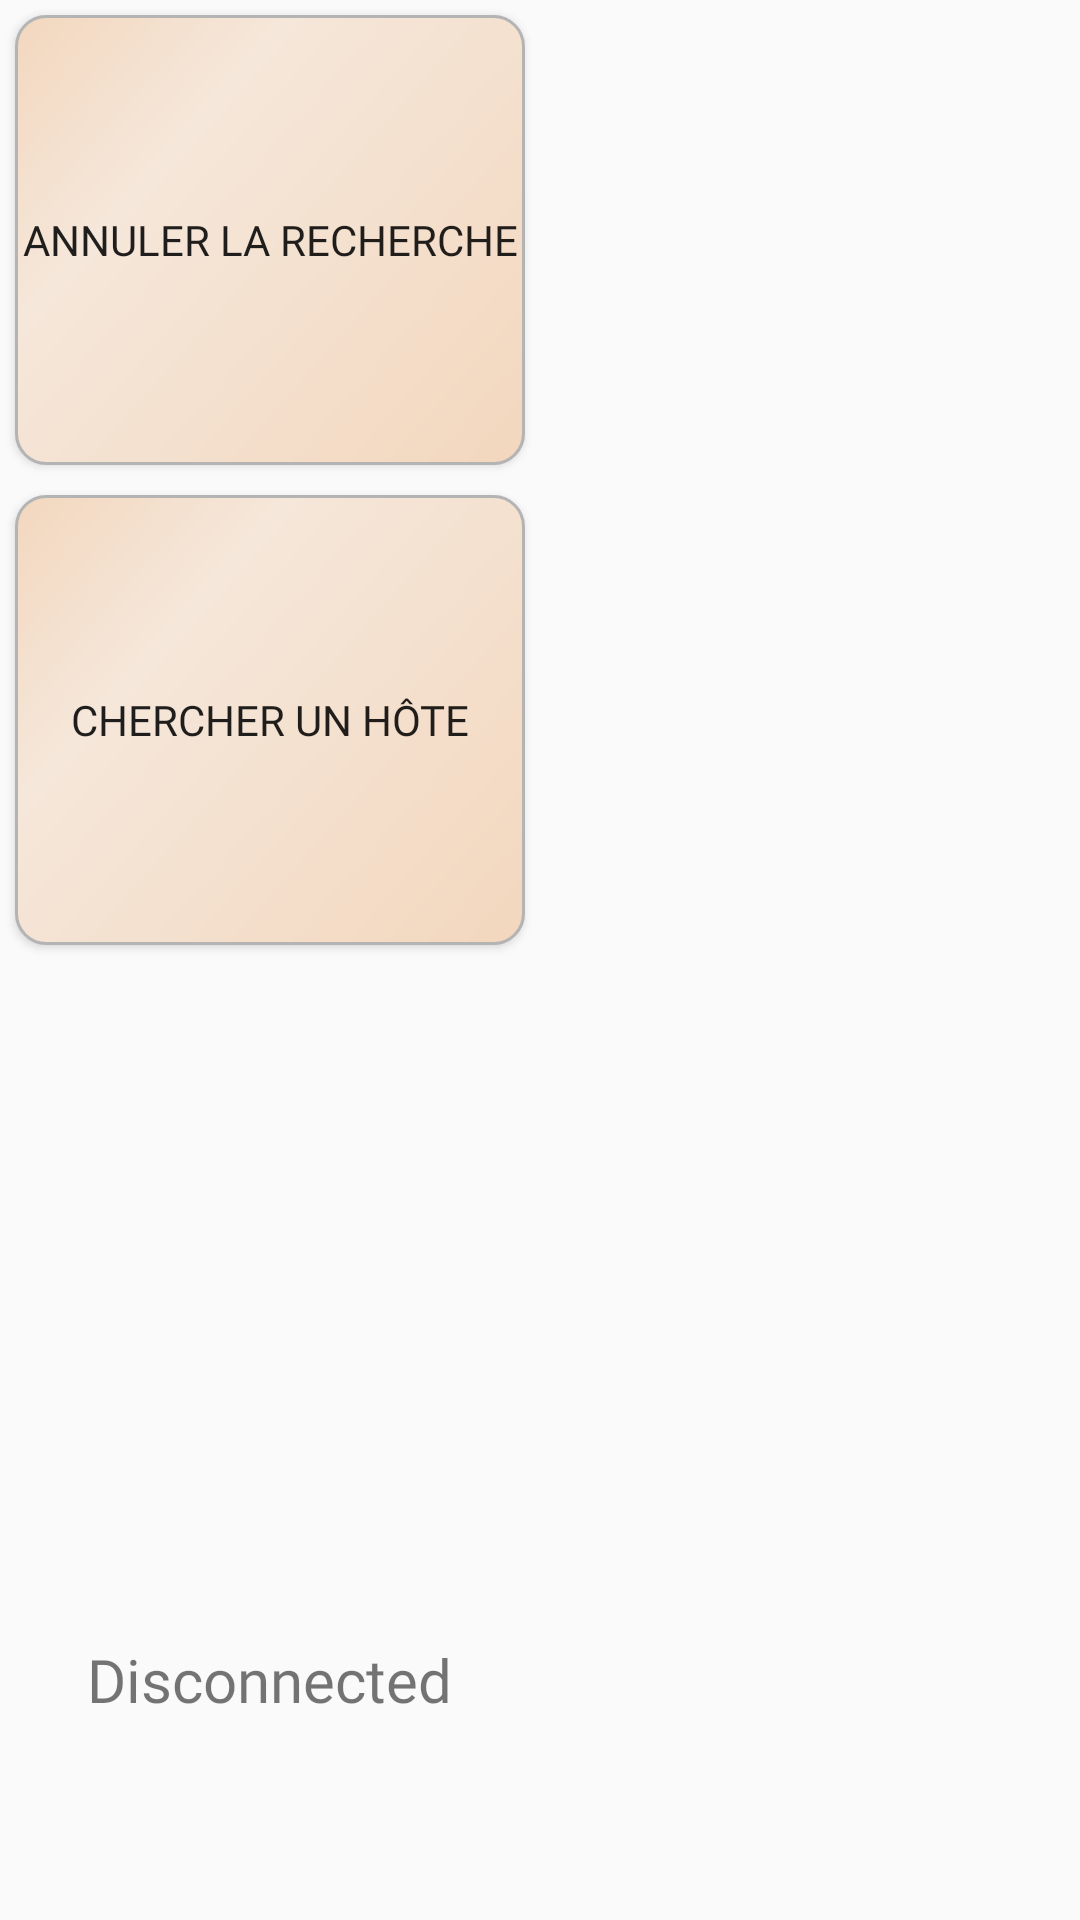

Here is an Android app screen rendered from its layout file. Give the layout XML and the strings, colors and styles it references.
<!-- AndroidManifest.xml: application theme AppTheme -->
<!-- res/layout/activity_player_connexion.xml -->
<?xml version="1.0" encoding="utf-8"?>
<androidx.constraintlayout.widget.ConstraintLayout xmlns:android="http://schemas.android.com/apk/res/android"
    xmlns:tools="http://schemas.android.com/tools"
    android:layout_width="match_parent"
    android:layout_height="match_parent"
    tools:context=".MainActivity">

    <LinearLayout
        android:layout_width="match_parent"
        android:layout_height="match_parent"
        android:orientation="horizontal">

        <LinearLayout
            android:layout_width="match_parent"
            android:layout_height="match_parent"
            android:layout_weight="1"
            android:orientation="vertical">

            <FrameLayout
                android:layout_width="match_parent"
                android:layout_height="match_parent"
                android:layout_weight="1">

                <Button
                    android:id="@+id/button_cancel_research"
                    android:layout_width="match_parent"
                    android:layout_height="match_parent"
                    android:layout_gravity="center"
                    android:layout_margin="5dp"
                    android:background="@drawable/button_style"
                    android:fontFamily="@font/caractere_l1"
                    android:text="Annuler la recherche" />
            </FrameLayout>

            <FrameLayout
                android:layout_width="match_parent"
                android:layout_height="match_parent"
                android:layout_weight="1">

                <Button
                    android:id="@+id/button_research"
                    android:layout_width="match_parent"
                    android:layout_height="match_parent"
                    android:layout_gravity="center"
                    android:layout_margin="5dp"
                    android:background="@drawable/button_style"
                    android:fontFamily="@font/caractere_l1"
                    android:text="Chercher un hôte" />
            </FrameLayout>

            <FrameLayout
                android:layout_width="match_parent"
                android:layout_height="match_parent"
                android:layout_weight="1">

                <TextView
                    android:id="@+id/player_name"
                    android:layout_gravity="center"
                    android:layout_width="wrap_content"
                    android:layout_height="wrap_content">
                </TextView>
            </FrameLayout>

            <FrameLayout
                android:layout_width="match_parent"
                android:layout_height="match_parent"
                android:layout_weight="1">

                <TextView
                    android:id="@+id/textStatus"
                    android:layout_width="wrap_content"
                    android:layout_height="wrap_content"
                    android:layout_gravity="center"
                    android:fontFamily="@font/caractere_l1"
                    android:text="Disconnected"
                    android:textSize="20dp" />
            </FrameLayout>
        </LinearLayout>

        <LinearLayout
            android:layout_width="match_parent"
            android:layout_height="match_parent"
            android:layout_weight="1"
            android:orientation="vertical">

            <ListView
                android:layout_width="match_parent"
                android:layout_height="match_parent"
                android:divider="#000000"/>
        </LinearLayout>
    </LinearLayout>
</androidx.constraintlayout.widget.ConstraintLayout>
<!-- resources referenced by this layout -->
<resources>
  <!-- drawable button_style (drawable) -->
  <?xml version="1.0" encoding="utf-8"?>
      <shape xmlns:android="http://schemas.android.com/apk/res/android"
          android:shape="rectangle"
          android:padding="50dp">
          <corners
              android:bottomRightRadius="10dp"
              android:bottomLeftRadius="10dp"
              android:topLeftRadius="10dp"
              android:topRightRadius="10dp"/>
          <gradient
              android:angle="135"
              android:centerX="70%"
              android:endColor="@color/mediumPink"
              android:centerColor="@color/lightPink"
              android:startColor="@color/mediumPink">
          </gradient>
          <stroke
              android:width="1dp"
              android:color="#B4B4B4">
          </stroke>
  </shape>
  <style name="AppTheme" parent="Theme.AppCompat.Light.NoActionBar">
          
          <item name="colorPrimary">@color/colorPrimary</item>
          <item name="colorPrimaryDark">@color/colorPrimaryDark</item>
          <item name="colorAccent">@color/colorAccent</item>
          <item name="android:windowNoTitle">true</item>
          <item name="android:windowActionBar">false</item>
          <item name="android:windowFullscreen">true</item>
          <item name="android:windowContentOverlay">@null</item>
      </style>
  <color name="mediumPink">#f3d7be</color>
  <color name="lightPink">#f5e7da</color>
  <color name="colorPrimary">#008577</color>
  <color name="colorPrimaryDark">#00574B</color>
  <color name="colorAccent">#D81B60</color>
</resources>
